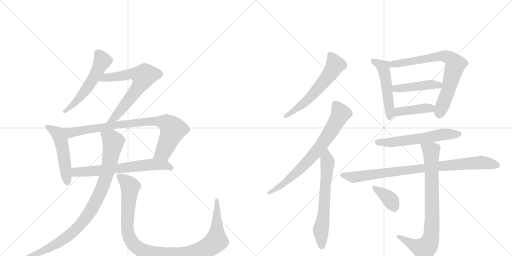
t = 0.00 s
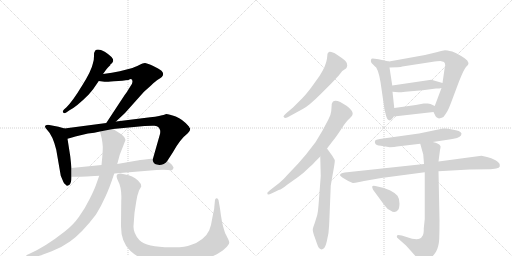
t = 2.85 s
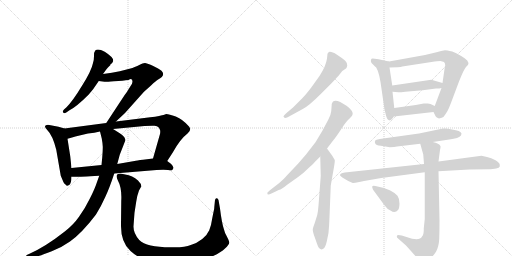
t = 5.69 s
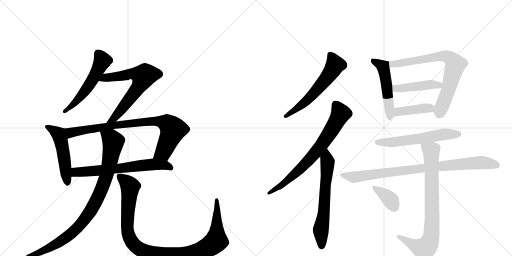
t = 8.54 s
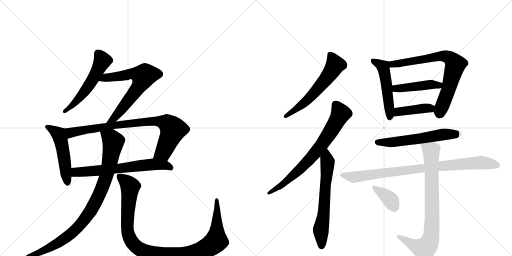
t = 11.38 s
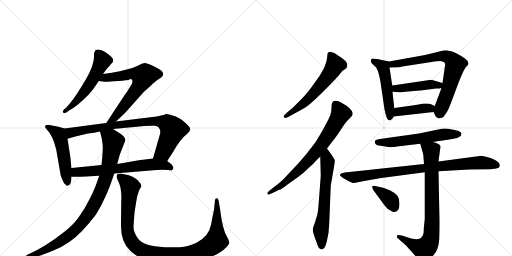
t = 14.23 s

The animated SVG that drew these frames (rendered in a browser with its animation timeline set to each time). Animation: 18 CSS @keyframes rules; one cycle of 14.23 s.

<svg version="1.1" viewBox="0 0 2048 1024" xmlns="http://www.w3.org/2000/svg">
  <g stroke="lightgray" stroke-dasharray="1,1" stroke-width="1" transform="scale(4, 4)">
    <line x1="0" y1="0" x2="256" y2="256"></line>
    <line x1="256" y1="0" x2="0" y2="256"></line>
    <line x1="128" y1="0" x2="128" y2="256"></line>
    <line x1="0" y1="128" x2="256" y2="128"></line>
    <line x1="256" y1="0" x2="512" y2="256"></line>
    <line x1="512" y1="0" x2="256" y2="256"></line>
    <line x1="384" y1="0" x2="384" y2="256"></line>
    <line x1="256" y1="128" x2="512" y2="128"></line>
  </g>
<g transform="scale(1, -1) translate(0, -850)">
   <style type="text/css">
    @keyframes keyframes0 {
      from {
       stroke: black;
       stroke-dashoffset: 549;
       stroke-width: 128;
       }
       64% {
       animation-timing-function: step-end;
       stroke: black;
       stroke-dashoffset: 0;
       stroke-width: 128;
       }
       to {
       stroke: black;
       stroke-width: 1024;
       }
       }
       #make-me-a-hanzi-animation-0 {
         animation: keyframes0 0.696777s both;
         animation-delay: 0.000000s;
         animation-timing-function: linear;
       }
    @keyframes keyframes1 {
      from {
       stroke: black;
       stroke-dashoffset: 668;
       stroke-width: 128;
       }
       68% {
       animation-timing-function: step-end;
       stroke: black;
       stroke-dashoffset: 0;
       stroke-width: 128;
       }
       to {
       stroke: black;
       stroke-width: 1024;
       }
       }
       #make-me-a-hanzi-animation-1 {
         animation: keyframes1 0.793620s both;
         animation-delay: 0.696777s;
         animation-timing-function: linear;
       }
    @keyframes keyframes2 {
      from {
       stroke: black;
       stroke-dashoffset: 512;
       stroke-width: 128;
       }
       63% {
       animation-timing-function: step-end;
       stroke: black;
       stroke-dashoffset: 0;
       stroke-width: 128;
       }
       to {
       stroke: black;
       stroke-width: 1024;
       }
       }
       #make-me-a-hanzi-animation-2 {
         animation: keyframes2 0.666667s both;
         animation-delay: 1.490397s;
         animation-timing-function: linear;
       }
    @keyframes keyframes3 {
      from {
       stroke: black;
       stroke-dashoffset: 835;
       stroke-width: 128;
       }
       73% {
       animation-timing-function: step-end;
       stroke: black;
       stroke-dashoffset: 0;
       stroke-width: 128;
       }
       to {
       stroke: black;
       stroke-width: 1024;
       }
       }
       #make-me-a-hanzi-animation-3 {
         animation: keyframes3 0.929525s both;
         animation-delay: 2.157064s;
         animation-timing-function: linear;
       }
    @keyframes keyframes4 {
      from {
       stroke: black;
       stroke-dashoffset: 657;
       stroke-width: 128;
       }
       68% {
       animation-timing-function: step-end;
       stroke: black;
       stroke-dashoffset: 0;
       stroke-width: 128;
       }
       to {
       stroke: black;
       stroke-width: 1024;
       }
       }
       #make-me-a-hanzi-animation-4 {
         animation: keyframes4 0.784668s both;
         animation-delay: 3.086589s;
         animation-timing-function: linear;
       }
    @keyframes keyframes5 {
      from {
       stroke: black;
       stroke-dashoffset: 926;
       stroke-width: 128;
       }
       75% {
       animation-timing-function: step-end;
       stroke: black;
       stroke-dashoffset: 0;
       stroke-width: 128;
       }
       to {
       stroke: black;
       stroke-width: 1024;
       }
       }
       #make-me-a-hanzi-animation-5 {
         animation: keyframes5 1.003581s both;
         animation-delay: 3.871257s;
         animation-timing-function: linear;
       }
    @keyframes keyframes6 {
      from {
       stroke: black;
       stroke-dashoffset: 1066;
       stroke-width: 128;
       }
       78% {
       animation-timing-function: step-end;
       stroke: black;
       stroke-dashoffset: 0;
       stroke-width: 128;
       }
       to {
       stroke: black;
       stroke-width: 1024;
       }
       }
       #make-me-a-hanzi-animation-6 {
         animation: keyframes6 1.117513s both;
         animation-delay: 4.874837s;
         animation-timing-function: linear;
       }
    @keyframes keyframes7 {
      from {
       stroke: black;
       stroke-dashoffset: 594;
       stroke-width: 128;
       }
       66% {
       animation-timing-function: step-end;
       stroke: black;
       stroke-dashoffset: 0;
       stroke-width: 128;
       }
       to {
       stroke: black;
       stroke-width: 1024;
       }
       }
       #make-me-a-hanzi-animation-7 {
         animation: keyframes7 0.733398s both;
         animation-delay: 5.992350s;
         animation-timing-function: linear;
       }
    @keyframes keyframes8 {
      from {
       stroke: black;
       stroke-dashoffset: 734;
       stroke-width: 128;
       }
       70% {
       animation-timing-function: step-end;
       stroke: black;
       stroke-dashoffset: 0;
       stroke-width: 128;
       }
       to {
       stroke: black;
       stroke-width: 1024;
       }
       }
       #make-me-a-hanzi-animation-8 {
         animation: keyframes8 0.847331s both;
         animation-delay: 6.725749s;
         animation-timing-function: linear;
       }
    @keyframes keyframes9 {
      from {
       stroke: black;
       stroke-dashoffset: 640;
       stroke-width: 128;
       }
       68% {
       animation-timing-function: step-end;
       stroke: black;
       stroke-dashoffset: 0;
       stroke-width: 128;
       }
       to {
       stroke: black;
       stroke-width: 1024;
       }
       }
       #make-me-a-hanzi-animation-9 {
         animation: keyframes9 0.770833s both;
         animation-delay: 7.573079s;
         animation-timing-function: linear;
       }
    @keyframes keyframes10 {
      from {
       stroke: black;
       stroke-dashoffset: 509;
       stroke-width: 128;
       }
       62% {
       animation-timing-function: step-end;
       stroke: black;
       stroke-dashoffset: 0;
       stroke-width: 128;
       }
       to {
       stroke: black;
       stroke-width: 1024;
       }
       }
       #make-me-a-hanzi-animation-10 {
         animation: keyframes10 0.664225s both;
         animation-delay: 8.343913s;
         animation-timing-function: linear;
       }
    @keyframes keyframes11 {
      from {
       stroke: black;
       stroke-dashoffset: 742;
       stroke-width: 128;
       }
       71% {
       animation-timing-function: step-end;
       stroke: black;
       stroke-dashoffset: 0;
       stroke-width: 128;
       }
       to {
       stroke: black;
       stroke-width: 1024;
       }
       }
       #make-me-a-hanzi-animation-11 {
         animation: keyframes11 0.853841s both;
         animation-delay: 9.008138s;
         animation-timing-function: linear;
       }
    @keyframes keyframes12 {
      from {
       stroke: black;
       stroke-dashoffset: 446;
       stroke-width: 128;
       }
       59% {
       animation-timing-function: step-end;
       stroke: black;
       stroke-dashoffset: 0;
       stroke-width: 128;
       }
       to {
       stroke: black;
       stroke-width: 1024;
       }
       }
       #make-me-a-hanzi-animation-12 {
         animation: keyframes12 0.612956s both;
         animation-delay: 9.861979s;
         animation-timing-function: linear;
       }
    @keyframes keyframes13 {
      from {
       stroke: black;
       stroke-dashoffset: 413;
       stroke-width: 128;
       }
       57% {
       animation-timing-function: step-end;
       stroke: black;
       stroke-dashoffset: 0;
       stroke-width: 128;
       }
       to {
       stroke: black;
       stroke-width: 1024;
       }
       }
       #make-me-a-hanzi-animation-13 {
         animation: keyframes13 0.586100s both;
         animation-delay: 10.474935s;
         animation-timing-function: linear;
       }
    @keyframes keyframes14 {
      from {
       stroke: black;
       stroke-dashoffset: 587;
       stroke-width: 128;
       }
       66% {
       animation-timing-function: step-end;
       stroke: black;
       stroke-dashoffset: 0;
       stroke-width: 128;
       }
       to {
       stroke: black;
       stroke-width: 1024;
       }
       }
       #make-me-a-hanzi-animation-14 {
         animation: keyframes14 0.727702s both;
         animation-delay: 11.061035s;
         animation-timing-function: linear;
       }
    @keyframes keyframes15 {
      from {
       stroke: black;
       stroke-dashoffset: 888;
       stroke-width: 128;
       }
       74% {
       animation-timing-function: step-end;
       stroke: black;
       stroke-dashoffset: 0;
       stroke-width: 128;
       }
       to {
       stroke: black;
       stroke-width: 1024;
       }
       }
       #make-me-a-hanzi-animation-15 {
         animation: keyframes15 0.972656s both;
         animation-delay: 11.788737s;
         animation-timing-function: linear;
       }
    @keyframes keyframes16 {
      from {
       stroke: black;
       stroke-dashoffset: 816;
       stroke-width: 128;
       }
       73% {
       animation-timing-function: step-end;
       stroke: black;
       stroke-dashoffset: 0;
       stroke-width: 128;
       }
       to {
       stroke: black;
       stroke-width: 1024;
       }
       }
       #make-me-a-hanzi-animation-16 {
         animation: keyframes16 0.914062s both;
         animation-delay: 12.761393s;
         animation-timing-function: linear;
       }
    @keyframes keyframes17 {
      from {
       stroke: black;
       stroke-dashoffset: 373;
       stroke-width: 128;
       }
       55% {
       animation-timing-function: step-end;
       stroke: black;
       stroke-dashoffset: 0;
       stroke-width: 128;
       }
       to {
       stroke: black;
       stroke-width: 1024;
       }
       }
       #make-me-a-hanzi-animation-17 {
         animation: keyframes17 0.553548s both;
         animation-delay: 13.675456s;
         animation-timing-function: linear;
       }
</style>
<path d="M 412 554 L 425 572 Q 427 575 441 589 L 442 593 Q 449 596 451 602 Q 461 616 419 643 Q 391 658 381 648 Q 376 643 376 626 Q 376 609 372 598 Q 366 567 328 507 Q 291 446 266 421 L 256 412 Q 248 404 253 400 Q 256 395 265 400 L 278 409 Q 305 422 355 472 Q 374 493 395 526 L 412 554 Z" fill="lightgray"></path> 
<path d="M 464 364 L 500 398 L 576 483 L 604 508 Q 624 527 631 531 Q 665 548 646 567 Q 636 575 611 587 Q 586 598 580 598 Q 574 598 570 596 L 561 592 Q 536 580 522 576 L 479 565 Q 449 558 412 554 C 382 550 365 530 395 526 L 418 523 Q 419 522 456 525 Q 494 527 514 530 Q 530 540 530 523 Q 529 515 523 507 L 513 491 Q 509 483 498 469 L 425 358 C 409 333 442 343 464 364 Z" fill="lightgray"></path> 
<path d="M 258 336 L 234 343 L 192 351 Q 186 351 181 347 Q 177 342 189 330 Q 211 308 225 251 L 243 147 L 254 121 Q 258 113 262 112 Q 267 106 269 107 L 277 110 Q 286 119 286 143 L 286 178 L 281 225 L 270 295 C 265 325 264 334 258 336 Z" fill="lightgray"></path> 
<path d="M 669 206 L 691 240 Q 720 293 750 316 Q 768 330 756 344 Q 731 373 703 384 Q 676 394 665 394 L 654 390 Q 651 390 636 386 Q 622 382 601 381 L 464 364 L 425 358 L 258 336 C 228 332 241 287 270 295 L 288 300 Q 300 304 318 308 L 352 316 Q 378 319 400 324 L 452 334 L 578 346 Q 608 348 618 347 Q 629 346 635 340 Q 639 335 641 327 Q 641 317 640 314 L 612 216 C 604 187 653 181 669 206 Z" fill="lightgray"></path> 
<path d="M 457 156 L 626 170 Q 657 172 672 170 Q 687 168 689 170 Q 691 172 694 178 L 694 180 Q 689 192 681 197 Q 673 202 669 206 C 650 221 642 220 612 216 L 572 211 Q 546 208 538 206 L 469 194 L 406 190 L 286 178 C 256 175 256 143 286 143 L 300 143 Q 302 142 397 147 L 457 156 Z" fill="lightgray"></path> 
<path d="M 397 147 L 388 122 Q 380 96 359 55 Q 339 14 316 -17 Q 294 -49 259 -76 Q 183 -136 118 -165 L 107 -170 Q 103 -174 104 -179 Q 105 -185 110 -183 L 147 -176 Q 167 -171 207 -155 Q 248 -139 280 -116 Q 328 -82 384 -8 Q 406 28 421 62 Q 437 95 457 156 L 469 194 L 479 231 L 502 290 Q 499 301 492 307 Q 486 313 452 334 C 427 350 393 353 400 324 L 407 296 Q 412 269 411 258 Q 411 247 409 221 L 406 190 L 397 147 Z" fill="lightgray"></path> 
<path d="M 538 -1 L 545 44 Q 549 70 556 88 L 565 104 Q 565 116 552 128 Q 530 149 501 152 L 482 156 Q 457 156 472 127 Q 488 98 485 46 L 484 -46 Q 482 -118 522 -154 Q 563 -191 623 -202 Q 649 -206 694 -206 Q 740 -206 773 -201 Q 806 -196 844 -178 Q 882 -161 900 -144 Q 918 -127 917 -119 Q 916 -112 907 -95 Q 898 -79 896 -68 Q 887 -42 880 16 L 874 50 Q 872 56 867 57 Q 862 58 860 50 L 857 20 Q 858 18 854 2 L 849 -23 Q 845 -52 837 -71 Q 829 -90 809 -106 Q 789 -122 763 -130 Q 738 -141 682 -139 Q 586 -139 557 -110 Q 533 -83 534 -55 Q 536 -27 538 -1 Z" fill="lightgray"></path> 
<path d="M 1325 516 L 1355 548 L 1369 566 L 1384 576 Q 1387 579 1389 588 Q 1391 596 1381 607 Q 1370 617 1348 631 Q 1325 645 1316 642 Q 1312 640 1310 635 L 1308 616 Q 1304 586 1278 546 L 1245 500 Q 1223 471 1209 457 L 1172 420 L 1146 398 Q 1134 387 1134 384 Q 1137 372 1158 385 L 1211 414 Q 1235 426 1283 474 L 1325 516 Z" fill="lightgray"></path> 
<path d="M 1069 78 L 1071 72 Q 1073 70 1090 78 L 1115 90 Q 1127 93 1150 112 L 1191 141 Q 1215 158 1230 174 Q 1251 192 1260 203 L 1281 224 L 1308 256 L 1334 290 Q 1342 299 1362 329 Q 1381 359 1390 368 L 1405 383 Q 1416 394 1406 408 Q 1396 421 1386 427 L 1361 442 Q 1332 456 1327 434 L 1325 406 Q 1324 392 1313 371 L 1289 326 L 1262 281 L 1224 232 L 1192 195 L 1155 156 Q 1136 134 1117 118 L 1086 94 Q 1069 80 1069 78 Z" fill="lightgray"></path> 
<path d="M 1281 224 L 1283 146 L 1274 28 Q 1272 3 1269 -10 L 1259 -42 Q 1251 -63 1251 -69 Q 1251 -75 1255 -88 L 1267 -122 Q 1275 -147 1284 -147 Q 1289 -149 1296 -143 Q 1302 -137 1307 -116 L 1314 -82 Q 1317 -51 1318 -17 L 1323 108 L 1336 182 Q 1340 206 1339 210 L 1329 227 L 1308 256 C 1290 280 1280 254 1281 224 Z" fill="lightgray"></path> 
<path d="M 1484 602 Q 1485 599 1498 586 Q 1512 580 1522 522 L 1537 419 Q 1537 416 1540 404 L 1544 388 Q 1549 370 1556 369 Q 1557 368 1559 369 Q 1565 368 1575 384 L 1577 418 L 1570 483 L 1569 508 L 1558 580 C 1554 604 1558 604 1556 604 L 1514 613 Q 1496 616 1491 616 Q 1485 616 1484 611 Q 1483 605 1484 602 Z" fill="lightgray"></path> 
<path d="M 1734 402 L 1743 384 Q 1745 381 1756 376 Q 1758 376 1767 379 Q 1776 382 1781 392 L 1790 406 Q 1795 415 1803 436 L 1836 524 Q 1856 574 1864 582 Q 1871 590 1872 590 L 1874 598 L 1869 608 Q 1862 616 1843 627 Q 1824 638 1809 644 Q 1786 649 1780 649 Q 1773 648 1750 642 L 1700 630 L 1556 604 C 1526 599 1528 579 1558 580 L 1591 581 Q 1605 582 1609 584 L 1726 602 Q 1752 606 1762 606 L 1776 602 Q 1781 598 1781 587 Q 1779 584 1779 580 L 1770 518 L 1766 498 L 1739 426 C 1732 407 1732 407 1734 402 Z" fill="lightgray"></path> 
<path d="M 1770 518 L 1725 531 L 1569 508 C 1539 504 1540 485 1570 483 L 1594 481 Q 1596 480 1621 483 L 1691 489 L 1744 496 Q 1760 496 1766 498 C 1795 504 1799 510 1770 518 Z" fill="lightgray"></path> 
<path d="M 1575 384 L 1734 402 C 1764 405 1766 413 1739 426 L 1722 434 Q 1716 436 1711 436 L 1695 436 L 1663 430 L 1577 418 C 1547 414 1545 381 1575 384 Z" fill="lightgray"></path> 
<path d="M 1559 261 Q 1580 261 1588 264 L 1681 275 L 1731 282 L 1797 292 Q 1836 297 1844 308 L 1846 316 Q 1843 328 1808 332 Q 1791 336 1782 336 L 1772 336 L 1676 316 L 1533 296 Q 1503 292 1501 288 Q 1498 283 1501 276 Q 1503 269 1523 267 Q 1543 265 1559 261 Z" fill="lightgray"></path> 
<path d="M 1696 194 L 1379 160 Q 1360 157 1360 149 Q 1361 145 1376 136 L 1393 126 L 1411 118 Q 1415 117 1437 122 Q 1459 127 1468 128 L 1525 138 L 1699 161 L 1754 165 L 1878 172 L 1959 173 Q 1965 172 1985 176 Q 1997 179 1999 184 L 1999 190 Q 1999 199 1982 209 Q 1965 218 1948 222 L 1926 227 L 1754 204 L 1696 194 Z" fill="lightgray"></path> 
<path d="M 1681 275 L 1693 232 L 1696 194 L 1699 161 L 1699 -26 L 1695 -64 Q 1696 -88 1688 -96 Q 1678 -117 1626 -98 L 1607 -92 Q 1591 -88 1588 -92 Q 1587 -96 1588 -100 L 1625 -133 L 1676 -190 Q 1684 -203 1692 -201 Q 1699 -200 1716 -188 Q 1732 -176 1744 -157 Q 1755 -138 1757 -105 Q 1758 -72 1758 -32 L 1754 165 L 1754 204 L 1760 250 Q 1763 261 1762 265 Q 1757 277 1731 282 C 1702 290 1674 298 1681 275 Z" fill="lightgray"></path> 
<path d="M 1493 90 L 1537 30 Q 1549 13 1562 8 Q 1580 -5 1592 10 Q 1597 14 1598 35 Q 1598 56 1590 67 Q 1581 78 1561 88 Q 1540 97 1532 99 L 1510 104 Q 1490 110 1489 104 Q 1488 103 1490 97 Q 1492 91 1493 90 Z" fill="lightgray"></path> 
      <clipPath id="make-me-a-hanzi-clip-0">
      <path d="M 412 554 L 425 572 Q 427 575 441 589 L 442 593 Q 449 596 451 602 Q 461 616 419 643 Q 391 658 381 648 Q 376 643 376 626 Q 376 609 372 598 Q 366 567 328 507 Q 291 446 266 421 L 256 412 Q 248 404 253 400 Q 256 395 265 400 L 278 409 Q 305 422 355 472 Q 374 493 395 526 L 412 554 Z" fill="lightgray"></path>
      </clipPath>
      <path clip-path="url(#make-me-a-hanzi-clip-0)" d="M 390 639 L 410 606 L 377 543 L 313 452 L 259 405 " fill="none" id="make-me-a-hanzi-animation-0" stroke-dasharray="421 842" stroke-linecap="round"></path>

      <clipPath id="make-me-a-hanzi-clip-1">
      <path d="M 464 364 L 500 398 L 576 483 L 604 508 Q 624 527 631 531 Q 665 548 646 567 Q 636 575 611 587 Q 586 598 580 598 Q 574 598 570 596 L 561 592 Q 536 580 522 576 L 479 565 Q 449 558 412 554 C 382 550 365 530 395 526 L 418 523 Q 419 522 456 525 Q 494 527 514 530 Q 530 540 530 523 Q 529 515 523 507 L 513 491 Q 509 483 498 469 L 425 358 C 409 333 442 343 464 364 Z" fill="lightgray"></path>
      </clipPath>
      <path clip-path="url(#make-me-a-hanzi-clip-1)" d="M 401 529 L 422 540 L 535 556 L 573 545 L 550 496 L 482 408 L 455 377 L 431 363 " fill="none" id="make-me-a-hanzi-animation-1" stroke-dasharray="540 1080" stroke-linecap="round"></path>

      <clipPath id="make-me-a-hanzi-clip-2">
      <path d="M 258 336 L 234 343 L 192 351 Q 186 351 181 347 Q 177 342 189 330 Q 211 308 225 251 L 243 147 L 254 121 Q 258 113 262 112 Q 267 106 269 107 L 277 110 Q 286 119 286 143 L 286 178 L 281 225 L 270 295 C 265 325 264 334 258 336 Z" fill="lightgray"></path>
      </clipPath>
      <path clip-path="url(#make-me-a-hanzi-clip-2)" d="M 188 344 L 237 308 L 251 256 L 270 116 " fill="none" id="make-me-a-hanzi-animation-2" stroke-dasharray="384 768" stroke-linecap="round"></path>

      <clipPath id="make-me-a-hanzi-clip-3">
      <path d="M 669 206 L 691 240 Q 720 293 750 316 Q 768 330 756 344 Q 731 373 703 384 Q 676 394 665 394 L 654 390 Q 651 390 636 386 Q 622 382 601 381 L 464 364 L 425 358 L 258 336 C 228 332 241 287 270 295 L 288 300 Q 300 304 318 308 L 352 316 Q 378 319 400 324 L 452 334 L 578 346 Q 608 348 618 347 Q 629 346 635 340 Q 639 335 641 327 Q 641 317 640 314 L 612 216 C 604 187 653 181 669 206 Z" fill="lightgray"></path>
      </clipPath>
      <path clip-path="url(#make-me-a-hanzi-clip-3)" d="M 266 331 L 289 320 L 447 348 L 580 363 L 656 361 L 681 346 L 691 329 L 653 242 L 620 221 " fill="none" id="make-me-a-hanzi-animation-3" stroke-dasharray="707 1414" stroke-linecap="round"></path>

      <clipPath id="make-me-a-hanzi-clip-4">
      <path d="M 457 156 L 626 170 Q 657 172 672 170 Q 687 168 689 170 Q 691 172 694 178 L 694 180 Q 689 192 681 197 Q 673 202 669 206 C 650 221 642 220 612 216 L 572 211 Q 546 208 538 206 L 469 194 L 406 190 L 286 178 C 256 175 256 143 286 143 L 300 143 Q 302 142 397 147 L 457 156 Z" fill="lightgray"></path>
      </clipPath>
      <path clip-path="url(#make-me-a-hanzi-clip-4)" d="M 293 149 L 310 162 L 383 165 L 608 192 L 659 190 L 685 178 " fill="none" id="make-me-a-hanzi-animation-4" stroke-dasharray="529 1058" stroke-linecap="round"></path>

      <clipPath id="make-me-a-hanzi-clip-5">
      <path d="M 397 147 L 388 122 Q 380 96 359 55 Q 339 14 316 -17 Q 294 -49 259 -76 Q 183 -136 118 -165 L 107 -170 Q 103 -174 104 -179 Q 105 -185 110 -183 L 147 -176 Q 167 -171 207 -155 Q 248 -139 280 -116 Q 328 -82 384 -8 Q 406 28 421 62 Q 437 95 457 156 L 469 194 L 479 231 L 502 290 Q 499 301 492 307 Q 486 313 452 334 C 427 350 393 353 400 324 L 407 296 Q 412 269 411 258 Q 411 247 409 221 L 406 190 L 397 147 Z" fill="lightgray"></path>
      </clipPath>
      <path clip-path="url(#make-me-a-hanzi-clip-5)" d="M 408 319 L 445 294 L 453 282 L 451 267 L 424 140 L 400 78 L 359 0 L 309 -62 L 272 -95 L 176 -153 L 110 -176 " fill="none" id="make-me-a-hanzi-animation-5" stroke-dasharray="798 1596" stroke-linecap="round"></path>

      <clipPath id="make-me-a-hanzi-clip-6">
      <path d="M 538 -1 L 545 44 Q 549 70 556 88 L 565 104 Q 565 116 552 128 Q 530 149 501 152 L 482 156 Q 457 156 472 127 Q 488 98 485 46 L 484 -46 Q 482 -118 522 -154 Q 563 -191 623 -202 Q 649 -206 694 -206 Q 740 -206 773 -201 Q 806 -196 844 -178 Q 882 -161 900 -144 Q 918 -127 917 -119 Q 916 -112 907 -95 Q 898 -79 896 -68 Q 887 -42 880 16 L 874 50 Q 872 56 867 57 Q 862 58 860 50 L 857 20 Q 858 18 854 2 L 849 -23 Q 845 -52 837 -71 Q 829 -90 809 -106 Q 789 -122 763 -130 Q 738 -141 682 -139 Q 586 -139 557 -110 Q 533 -83 534 -55 Q 536 -27 538 -1 Z" fill="lightgray"></path>
      </clipPath>
      <path clip-path="url(#make-me-a-hanzi-clip-6)" d="M 480 140 L 503 125 L 520 104 L 508 -55 L 515 -95 L 546 -138 L 607 -166 L 686 -173 L 762 -168 L 821 -146 L 854 -124 L 866 -106 L 867 50 " fill="none" id="make-me-a-hanzi-animation-6" stroke-dasharray="938 1876" stroke-linecap="round"></path>

      <clipPath id="make-me-a-hanzi-clip-7">
      <path d="M 1325 516 L 1355 548 L 1369 566 L 1384 576 Q 1387 579 1389 588 Q 1391 596 1381 607 Q 1370 617 1348 631 Q 1325 645 1316 642 Q 1312 640 1310 635 L 1308 616 Q 1304 586 1278 546 L 1245 500 Q 1223 471 1209 457 L 1172 420 L 1146 398 Q 1134 387 1134 384 Q 1137 372 1158 385 L 1211 414 Q 1235 426 1283 474 L 1325 516 Z" fill="lightgray"></path>
      </clipPath>
      <path clip-path="url(#make-me-a-hanzi-clip-7)" d="M 1320 633 L 1341 591 L 1318 553 L 1235 455 L 1140 384 " fill="none" id="make-me-a-hanzi-animation-7" stroke-dasharray="466 932" stroke-linecap="round"></path>

      <clipPath id="make-me-a-hanzi-clip-8">
      <path d="M 1069 78 L 1071 72 Q 1073 70 1090 78 L 1115 90 Q 1127 93 1150 112 L 1191 141 Q 1215 158 1230 174 Q 1251 192 1260 203 L 1281 224 L 1308 256 L 1334 290 Q 1342 299 1362 329 Q 1381 359 1390 368 L 1405 383 Q 1416 394 1406 408 Q 1396 421 1386 427 L 1361 442 Q 1332 456 1327 434 L 1325 406 Q 1324 392 1313 371 L 1289 326 L 1262 281 L 1224 232 L 1192 195 L 1155 156 Q 1136 134 1117 118 L 1086 94 Q 1069 80 1069 78 Z" fill="lightgray"></path>
      </clipPath>
      <path clip-path="url(#make-me-a-hanzi-clip-8)" d="M 1342 433 L 1362 394 L 1284 267 L 1186 160 L 1124 107 L 1074 76 " fill="none" id="make-me-a-hanzi-animation-8" stroke-dasharray="606 1212" stroke-linecap="round"></path>

      <clipPath id="make-me-a-hanzi-clip-9">
      <path d="M 1281 224 L 1283 146 L 1274 28 Q 1272 3 1269 -10 L 1259 -42 Q 1251 -63 1251 -69 Q 1251 -75 1255 -88 L 1267 -122 Q 1275 -147 1284 -147 Q 1289 -149 1296 -143 Q 1302 -137 1307 -116 L 1314 -82 Q 1317 -51 1318 -17 L 1323 108 L 1336 182 Q 1340 206 1339 210 L 1329 227 L 1308 256 C 1290 280 1280 254 1281 224 Z" fill="lightgray"></path>
      </clipPath>
      <path clip-path="url(#make-me-a-hanzi-clip-9)" d="M 1307 248 L 1307 149 L 1296 7 L 1283 -74 L 1286 -134 " fill="none" id="make-me-a-hanzi-animation-9" stroke-dasharray="512 1024" stroke-linecap="round"></path>

      <clipPath id="make-me-a-hanzi-clip-10">
      <path d="M 1484 602 Q 1485 599 1498 586 Q 1512 580 1522 522 L 1537 419 Q 1537 416 1540 404 L 1544 388 Q 1549 370 1556 369 Q 1557 368 1559 369 Q 1565 368 1575 384 L 1577 418 L 1570 483 L 1569 508 L 1558 580 C 1554 604 1558 604 1556 604 L 1514 613 Q 1496 616 1491 616 Q 1485 616 1484 611 Q 1483 605 1484 602 Z" fill="lightgray"></path>
      </clipPath>
      <path clip-path="url(#make-me-a-hanzi-clip-10)" d="M 1493 607 L 1532 583 L 1536 569 L 1547 512 L 1558 378 " fill="none" id="make-me-a-hanzi-animation-10" stroke-dasharray="381 762" stroke-linecap="round"></path>

      <clipPath id="make-me-a-hanzi-clip-11">
      <path d="M 1734 402 L 1743 384 Q 1745 381 1756 376 Q 1758 376 1767 379 Q 1776 382 1781 392 L 1790 406 Q 1795 415 1803 436 L 1836 524 Q 1856 574 1864 582 Q 1871 590 1872 590 L 1874 598 L 1869 608 Q 1862 616 1843 627 Q 1824 638 1809 644 Q 1786 649 1780 649 Q 1773 648 1750 642 L 1700 630 L 1556 604 C 1526 599 1528 579 1558 580 L 1591 581 Q 1605 582 1609 584 L 1726 602 Q 1752 606 1762 606 L 1776 602 Q 1781 598 1781 587 Q 1779 584 1779 580 L 1770 518 L 1766 498 L 1739 426 C 1732 407 1732 407 1734 402 Z" fill="lightgray"></path>
      </clipPath>
      <path clip-path="url(#make-me-a-hanzi-clip-11)" d="M 1563 586 L 1580 595 L 1764 627 L 1803 615 L 1822 592 L 1796 497 L 1757 393 " fill="none" id="make-me-a-hanzi-animation-11" stroke-dasharray="614 1228" stroke-linecap="round"></path>

      <clipPath id="make-me-a-hanzi-clip-12">
      <path d="M 1770 518 L 1725 531 L 1569 508 C 1539 504 1540 485 1570 483 L 1594 481 Q 1596 480 1621 483 L 1691 489 L 1744 496 Q 1760 496 1766 498 C 1795 504 1799 510 1770 518 Z" fill="lightgray"></path>
      </clipPath>
      <path clip-path="url(#make-me-a-hanzi-clip-12)" d="M 1577 490 L 1584 496 L 1728 513 L 1755 509 L 1761 515 " fill="none" id="make-me-a-hanzi-animation-12" stroke-dasharray="318 636" stroke-linecap="round"></path>

      <clipPath id="make-me-a-hanzi-clip-13">
      <path d="M 1575 384 L 1734 402 C 1764 405 1766 413 1739 426 L 1722 434 Q 1716 436 1711 436 L 1695 436 L 1663 430 L 1577 418 C 1547 414 1545 381 1575 384 Z" fill="lightgray"></path>
      </clipPath>
      <path clip-path="url(#make-me-a-hanzi-clip-13)" d="M 1582 389 L 1601 405 L 1732 421 " fill="none" id="make-me-a-hanzi-animation-13" stroke-dasharray="285 570" stroke-linecap="round"></path>

      <clipPath id="make-me-a-hanzi-clip-14">
      <path d="M 1559 261 Q 1580 261 1588 264 L 1681 275 L 1731 282 L 1797 292 Q 1836 297 1844 308 L 1846 316 Q 1843 328 1808 332 Q 1791 336 1782 336 L 1772 336 L 1676 316 L 1533 296 Q 1503 292 1501 288 Q 1498 283 1501 276 Q 1503 269 1523 267 Q 1543 265 1559 261 Z" fill="lightgray"></path>
      </clipPath>
      <path clip-path="url(#make-me-a-hanzi-clip-14)" d="M 1508 282 L 1567 280 L 1777 313 L 1836 314 " fill="none" id="make-me-a-hanzi-animation-14" stroke-dasharray="459 918" stroke-linecap="round"></path>

      <clipPath id="make-me-a-hanzi-clip-15">
      <path d="M 1696 194 L 1379 160 Q 1360 157 1360 149 Q 1361 145 1376 136 L 1393 126 L 1411 118 Q 1415 117 1437 122 Q 1459 127 1468 128 L 1525 138 L 1699 161 L 1754 165 L 1878 172 L 1959 173 Q 1965 172 1985 176 Q 1997 179 1999 184 L 1999 190 Q 1999 199 1982 209 Q 1965 218 1948 222 L 1926 227 L 1754 204 L 1696 194 Z" fill="lightgray"></path>
      </clipPath>
      <path clip-path="url(#make-me-a-hanzi-clip-15)" d="M 1366 150 L 1415 141 L 1750 185 L 1922 200 L 1992 187 " fill="none" id="make-me-a-hanzi-animation-15" stroke-dasharray="760 1520" stroke-linecap="round"></path>

      <clipPath id="make-me-a-hanzi-clip-16">
      <path d="M 1681 275 L 1693 232 L 1696 194 L 1699 161 L 1699 -26 L 1695 -64 Q 1696 -88 1688 -96 Q 1678 -117 1626 -98 L 1607 -92 Q 1591 -88 1588 -92 Q 1587 -96 1588 -100 L 1625 -133 L 1676 -190 Q 1684 -203 1692 -201 Q 1699 -200 1716 -188 Q 1732 -176 1744 -157 Q 1755 -138 1757 -105 Q 1758 -72 1758 -32 L 1754 165 L 1754 204 L 1760 250 Q 1763 261 1762 265 Q 1757 277 1731 282 C 1702 290 1674 298 1681 275 Z" fill="lightgray"></path>
      </clipPath>
      <path clip-path="url(#make-me-a-hanzi-clip-16)" d="M 1688 269 L 1725 246 L 1725 -97 L 1713 -129 L 1696 -146 L 1645 -126 L 1593 -96 " fill="none" id="make-me-a-hanzi-animation-16" stroke-dasharray="688 1376" stroke-linecap="round"></path>

      <clipPath id="make-me-a-hanzi-clip-17">
      <path d="M 1493 90 L 1537 30 Q 1549 13 1562 8 Q 1580 -5 1592 10 Q 1597 14 1598 35 Q 1598 56 1590 67 Q 1581 78 1561 88 Q 1540 97 1532 99 L 1510 104 Q 1490 110 1489 104 Q 1488 103 1490 97 Q 1492 91 1493 90 Z" fill="lightgray"></path>
      </clipPath>
      <path clip-path="url(#make-me-a-hanzi-clip-17)" d="M 1494 101 L 1553 59 L 1576 21 " fill="none" id="make-me-a-hanzi-animation-17" stroke-dasharray="245 490" stroke-linecap="round"></path>

</g>
</svg>
